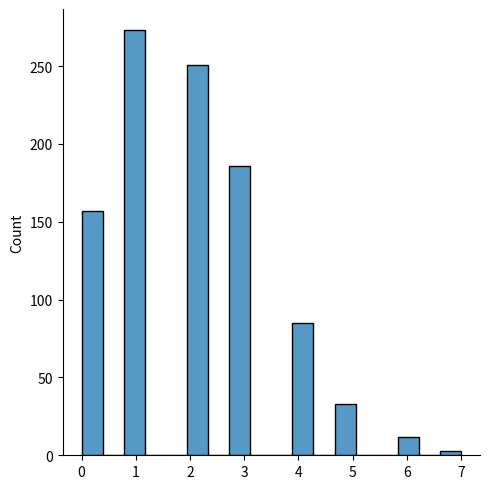
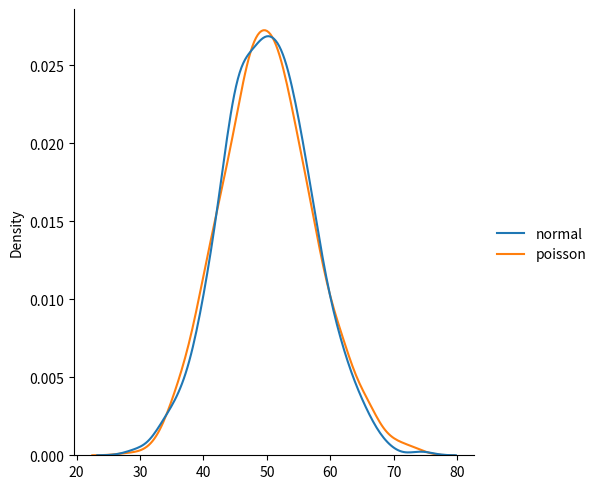

Reproduce these figures in Python, in order.
from numpy import random as ran
import matplotlib.pyplot as plt
import seaborn as sns
# POISSION DISTRIBUTION
#It estimates how many times an event can happen in a specified time.
# e.g. If someone eats twice a day what is the probability he will eat thrice?

x= ran.poisson(lam=2,size=1000)
print(x)

sns.displot(ran.poisson(lam=2,size=1000))
plt.show()

data={
    
    "normal":ran.normal(size=1000,loc=50,scale=7),
    "poisson":ran.poisson(lam=50,size=1000),
    
}
sns.displot(data,kind="kde")
plt.show()
